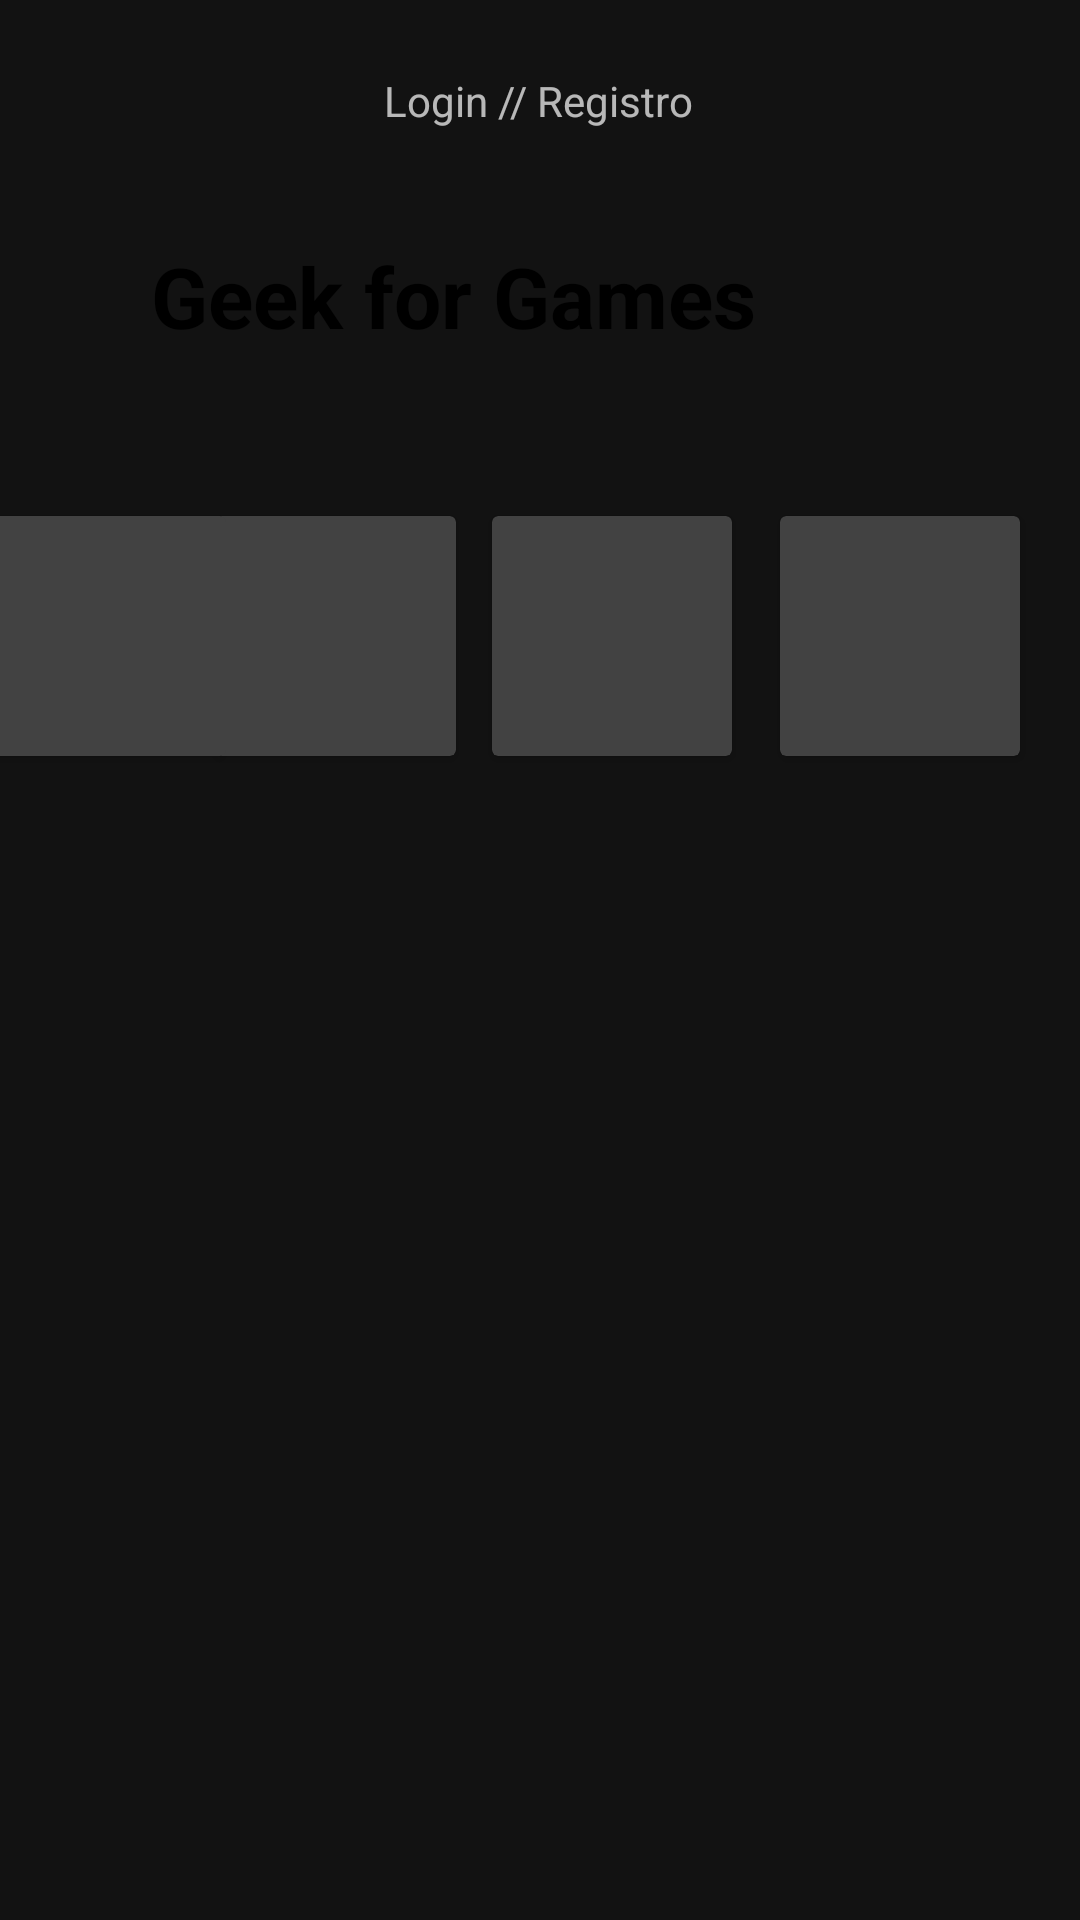

The Android layout XML behind this screen, and the referenced resources:
<!-- AndroidManifest.xml: application theme Theme.Geek_for_Games -->
<!-- res/layout/activity_main.xml -->
<?xml version="1.0" encoding="utf-8"?>
<androidx.constraintlayout.widget.ConstraintLayout xmlns:android="http://schemas.android.com/apk/res/android"
xmlns:app="http://schemas.android.com/apk/res-auto"
xmlns:tools="http://schemas.android.com/tools"
android:layout_width="match_parent"
android:layout_height="match_parent"
tools:context=".MainActivity2">

<androidx.cardview.widget.CardView
    android:id="@+id/cardView3"
    android:layout_width="80dp"
    android:layout_height="80dp"
    android:layout_marginTop="172dp"
    android:layout_marginEnd="12dp"
    app:layout_constraintEnd_toStartOf="@+id/cardView4"
    app:layout_constraintTop_toTopOf="parent">

</androidx.cardview.widget.CardView>

<androidx.cardview.widget.CardView
    android:layout_width="80dp"
    android:layout_height="80dp"
    android:layout_marginTop="172dp"
    app:layout_constraintEnd_toStartOf="@+id/cardView3"
    app:layout_constraintHorizontal_bias="0.657"
    app:layout_constraintStart_toStartOf="parent"
    app:layout_constraintTop_toTopOf="parent">

</androidx.cardview.widget.CardView>

<androidx.cardview.widget.CardView
    android:id="@+id/cardView5"
    android:layout_width="80dp"
    android:layout_height="80dp"
    android:layout_marginTop="172dp"
    android:layout_marginEnd="20dp"
    app:layout_constraintEnd_toEndOf="parent"
    app:layout_constraintTop_toTopOf="parent">

</androidx.cardview.widget.CardView>

<androidx.cardview.widget.CardView
    android:id="@+id/cardView4"
    android:layout_width="80dp"
    android:layout_height="80dp"
    android:layout_marginTop="172dp"
    android:layout_marginEnd="16dp"
    app:layout_constraintEnd_toStartOf="@+id/cardView5"
    app:layout_constraintTop_toTopOf="parent">

</androidx.cardview.widget.CardView>

<TextView
    android:id="@+id/textView2"
    android:layout_width="wrap_content"
    android:layout_height="wrap_content"
    android:layout_marginTop="80dp"
    android:layout_marginEnd="108dp"
    android:text="Geek for Games"
    android:textColor="#000000"
    android:textSize="28dp"
    android:textStyle="bold"
    app:layout_constraintEnd_toEndOf="parent"
    app:layout_constraintTop_toTopOf="parent" />

    <androidx.recyclerview.widget.RecyclerView
        android:layout_width="413dp"
        android:layout_height="266dp"
        app:layout_constraintBottom_toBottomOf="parent"
        app:layout_constraintStart_toStartOf="parent" />


    <TextView
        android:id="@+id/textView"
        android:layout_width="wrap_content"
        android:layout_height="wrap_content"
        android:layout_marginTop="24dp"
        android:text="Login // Registro"
        app:layout_constraintEnd_toEndOf="parent"
        app:layout_constraintHorizontal_bias="0.498"
        app:layout_constraintStart_toStartOf="parent"
        app:layout_constraintTop_toTopOf="parent" />


    





</androidx.constraintlayout.widget.ConstraintLayout>
<!-- resources referenced by this layout -->
<resources>
  <style name="Theme.Geek_for_Games" parent="Theme.MaterialComponents">
          
          <item name="colorPrimary">@color/blue_sapphire</item>
          <item name="colorPrimaryVariant">@color/blue_sapphire</item>
          <item name="colorOnPrimary">@color/white</item>
          
          <item name="colorSecondary">@color/teal_200</item>
          <item name="colorSecondaryVariant">@color/teal_700</item>
          <item name="colorOnSecondary">@color/black</item>
          
          <item name="android:statusBarColor" tools:targetApi="l">?attr/colorPrimaryVariant</item>
          
      </style>
  <color name="white">#FFFFFFFF</color>
  <color name="teal_200">#FF03DAC5</color>
  <color name="teal_700">#FF018786</color>
  <color name="black">#FF000000</color>
</resources>
